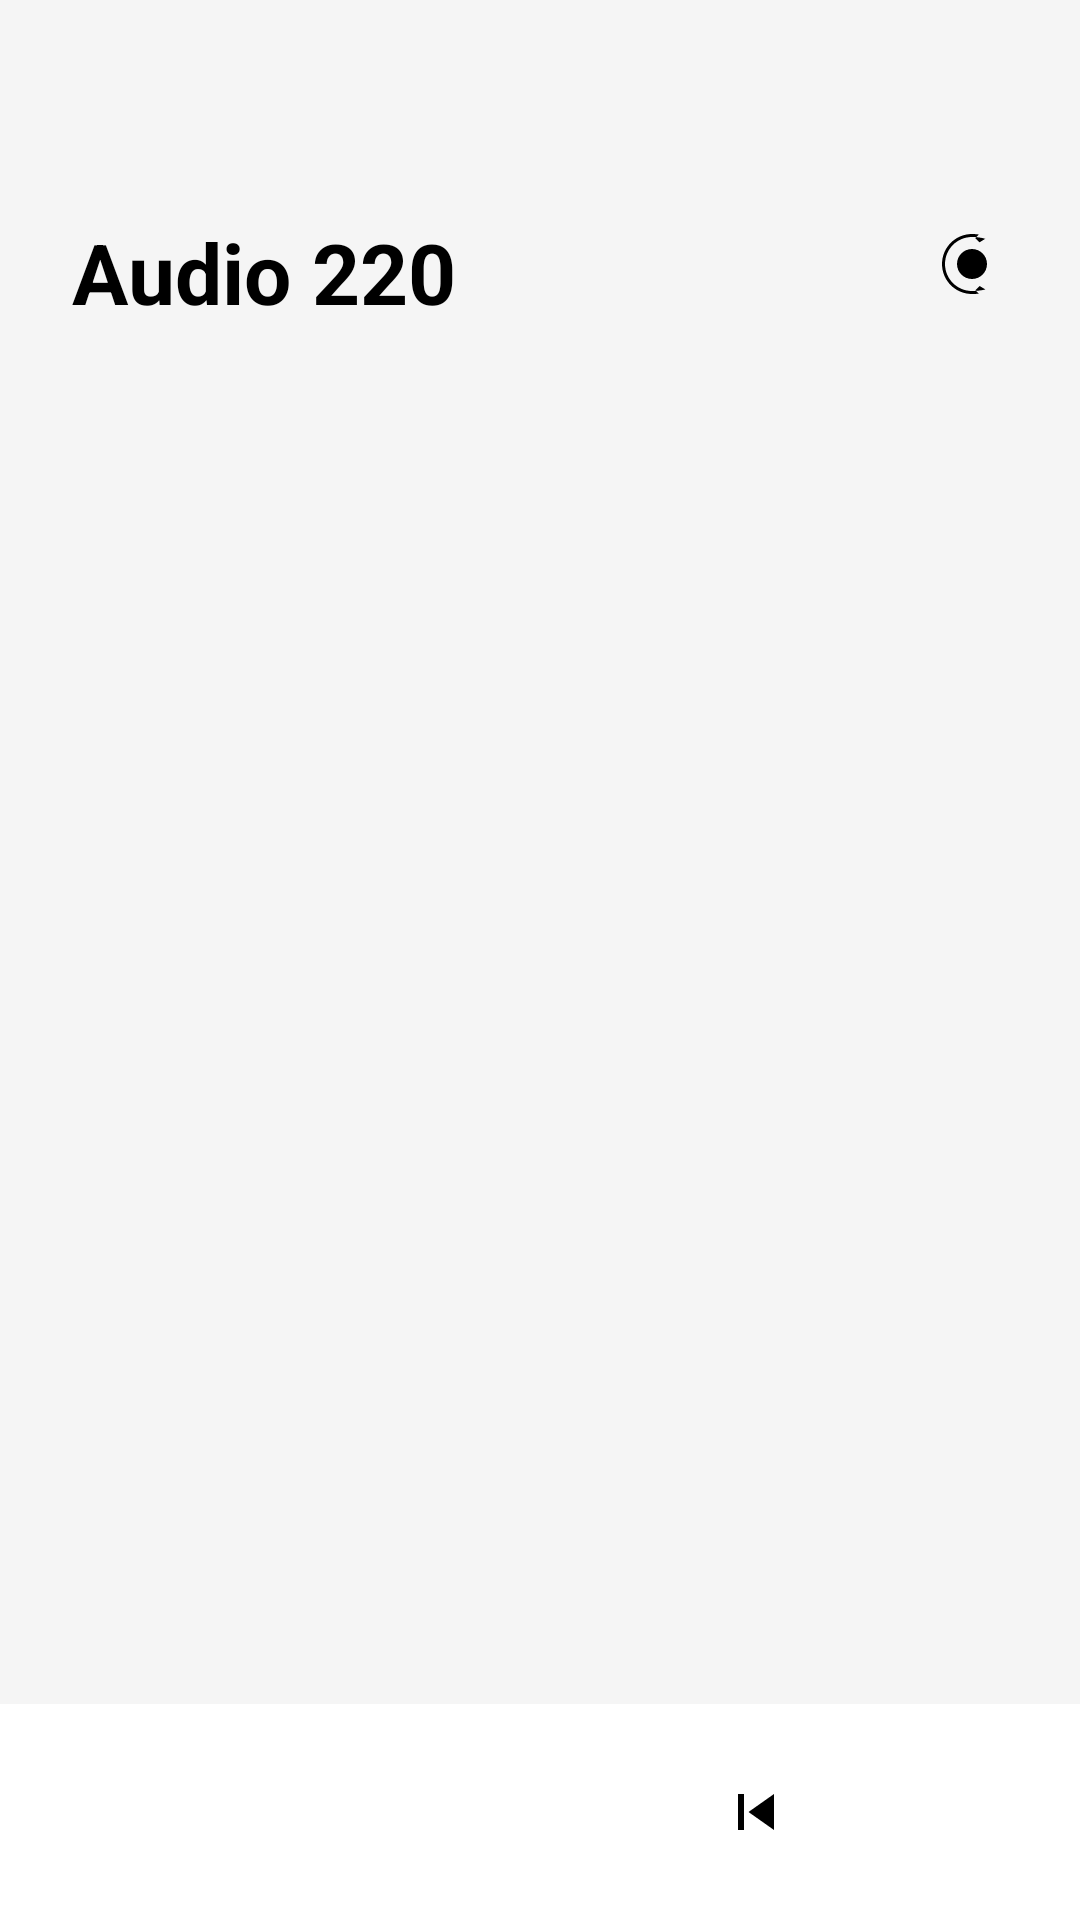

Layout XML and referenced resources for this Android screen:
<!-- AndroidManifest.xml: activity theme Theme.SpotifyLocalPlayer -->
<!-- res/layout/activity_main.xml -->
<?xml version="1.0" encoding="utf-8"?>
<androidx.constraintlayout.widget.ConstraintLayout
    xmlns:android="http://schemas.android.com/apk/res/android"
    xmlns:app="http://schemas.android.com/apk/res-auto"
    android:layout_width="match_parent"
    android:layout_height="match_parent"
    android:background="@color/spotify_dark">

    <androidx.constraintlayout.widget.Guideline
        android:id="@+id/guideline_top"
        android:layout_width="wrap_content"
        android:layout_height="wrap_content"
        android:orientation="horizontal"
        app:layout_constraintGuide_begin="56dp" />

    <TextView
        android:id="@+id/tvHeader"
        android:layout_width="0dp"
        android:layout_height="wrap_content"
        android:layout_marginStart="24dp"
        android:layout_marginTop="16dp"
        android:text="@string/app_name"
        android:textColor="@color/spotify_white"
        android:textSize="28sp"
        android:textStyle="bold"
        app:layout_constraintEnd_toStartOf="@+id/btnThemeToggle"
        app:layout_constraintStart_toStartOf="parent"
        app:layout_constraintTop_toTopOf="@+id/guideline_top" />

    <ImageButton
        android:id="@+id/btnThemeToggle"
        android:layout_width="40dp"
        android:layout_height="40dp"
        android:layout_marginEnd="16dp"
        android:layout_marginTop="12dp"
        android:background="?attr/selectableItemBackgroundBorderless"
        android:src="@drawable/ic_theme"
        app:layout_constraintEnd_toEndOf="parent"
        app:layout_constraintTop_toTopOf="@+id/guideline_top"
        app:tint="@color/spotify_white" />

    <androidx.recyclerview.widget.RecyclerView
        android:id="@+id/rvSongs"
        android:layout_width="0dp"
        android:layout_height="0dp"
        android:layout_marginStart="8dp"
        android:layout_marginEnd="8dp"
        android:clipToPadding="false"
        android:paddingBottom="80dp"
        android:layout_marginTop="20dp"
        app:layout_constraintBottom_toBottomOf="parent"
        app:layout_constraintEnd_toEndOf="parent"
        app:layout_constraintStart_toStartOf="parent"
        app:layout_constraintTop_toBottomOf="@+id/tvHeader" />

    <View
        android:id="@+id/playerBackground"
        android:layout_width="0dp"
        android:layout_height="72dp"
        android:background="@color/spotify_dark_card"
        app:layout_constraintBottom_toBottomOf="parent"
        app:layout_constraintEnd_toEndOf="parent"
        app:layout_constraintStart_toStartOf="parent" />

    <TextView
        android:id="@+id/tvNowPlaying"
        android:layout_width="0dp"
        android:layout_height="wrap_content"
        android:layout_marginStart="16dp"
        android:layout_marginTop="8dp"
        android:ellipsize="end"
        android:maxLines="1"
        android:textColor="@color/spotify_white"
        android:textSize="14sp"
        android:textStyle="bold"
        app:layout_constraintEnd_toStartOf="@+id/btnPrevious"
        app:layout_constraintStart_toStartOf="parent"
        app:layout_constraintTop_toTopOf="@+id/playerBackground" />

    <TextView
        android:id="@+id/tvNowPlayingArtist"
        android:layout_width="0dp"
        android:layout_height="wrap_content"
        android:ellipsize="end"
        android:maxLines="1"
        android:textColor="@color/spotify_gray"
        android:textSize="12sp"
        app:layout_constraintEnd_toStartOf="@+id/btnPrevious"
        app:layout_constraintStart_toStartOf="@+id/tvNowPlaying"
        app:layout_constraintTop_toBottomOf="@+id/tvNowPlaying" />

    <ImageButton
        android:id="@+id/btnPrevious"
        android:layout_width="40dp"
        android:layout_height="40dp"
        android:background="?attr/selectableItemBackgroundBorderless"
        android:src="@drawable/ic_previous"
        app:layout_constraintBottom_toBottomOf="@+id/playerBackground"
        app:layout_constraintEnd_toStartOf="@+id/btnPlayPause"
        app:layout_constraintStart_toEndOf="@+id/tvNowPlayingArtist"
        app:layout_constraintTop_toTopOf="@+id/playerBackground"
        app:tint="@color/spotify_white" />

    <ImageButton
        android:id="@+id/btnPlayPause"
        android:layout_width="48dp"
        android:layout_height="48dp"
        android:background="?attr/selectableItemBackgroundBorderless"
        android:src="@drawable/ic_play"
        app:layout_constraintBottom_toBottomOf="@+id/playerBackground"
        app:layout_constraintEnd_toStartOf="@+id/btnNext"
        app:layout_constraintStart_toEndOf="@+id/btnPrevious"
        app:layout_constraintTop_toTopOf="@+id/playerBackground"
        app:tint="@color/spotify_white" />

    <ImageButton
        android:id="@+id/btnNext"
        android:layout_width="40dp"
        android:layout_height="40dp"
        android:background="?attr/selectableItemBackgroundBorderless"
        android:src="@drawable/ic_next"
        app:layout_constraintBottom_toBottomOf="@+id/playerBackground"
        app:layout_constraintEnd_toEndOf="parent"
        app:layout_constraintStart_toEndOf="@+id/btnPlayPause"
        app:layout_constraintTop_toTopOf="@+id/playerBackground"
        app:tint="@color/spotify_white" />

</androidx.constraintlayout.widget.ConstraintLayout>
<!-- resources referenced by this layout -->
<resources>
  <color name="spotify_dark">#FFF5F5F5</color>
  <color name="spotify_dark_card">#FFFFFFFF</color>
  <color name="spotify_gray">#FF000000</color>
  <color name="spotify_white">#FF000000</color>
  <!-- drawable ic_previous (drawable) -->
  <?xml version="1.0" encoding="utf-8"?>
  <vector xmlns:android="http://schemas.android.com/apk/res/android"
      android:width="24dp"
      android:height="24dp"
      android:viewportWidth="24"
      android:viewportHeight="24">
      <path
          android:fillColor="#FFFFFF"
          android:pathData="M6,6h2v12L6,18V6zM9.5,12l8.5,6L18,6l-8.5,6z" />
  </vector>
  <!-- drawable ic_theme (drawable) -->
  <?xml version="1.0" encoding="utf-8"?>
  <vector xmlns:android="http://schemas.android.com/apk/res/android"
      android:width="24dp"
      android:height="24dp"
      android:viewportWidth="24"
      android:viewportHeight="24">
      <path
          android:fillColor="#FFFFFF"
          android:pathData="M12,7c-2.76,0 -5,2.24 -5,5s2.24,5 5,5s5,-2.24 5,-5S14.76,7 12,7zM12,2c0.78,0 1.54,0.06 2.29,0.17l-1.19,1.19l1.41,1.41l1.92,-1.17C15.07,3.18 13.56,3 12,3c-4.97,0 -9,4.03 -9,9s4.03,9 9,9c1.56,0 3.07,-0.18 4.47,-0.5l-1.92,-1.17l-1.41,1.41l1.19,1.19C13.54,21.94 12.78,22 12,22c-5.52,0 -10,-4.48 -10,-10S6.48,2 12,2z" />
  </vector>
  <string name="app_name">Audio 220</string>
  <style name="Theme.SpotifyLocalPlayer" parent="Theme.MaterialComponents.DayNight.NoActionBar">
          <item name="colorPrimary">@color/spotify_green</item>
          <item name="colorPrimaryVariant">@color/spotify_green</item>
          <item name="colorOnPrimary">@color/spotify_black</item>
          <item name="colorSecondary">@color/spotify_green</item>
          <item name="colorSecondaryVariant">@color/spotify_green</item>
          <item name="colorOnSecondary">@color/spotify_black</item>
          <item name="android:colorBackground">@color/spotify_dark</item>
          <item name="colorSurface">@color/spotify_dark_card</item>
          <item name="colorOnSurface">@color/spotify_white</item>
          <item name="android:statusBarColor">@color/spotify_black</item>
          <item name="android:navigationBarColor">@color/spotify_black</item>
      </style>
  <color name="spotify_green">#FF1DB954</color>
  <color name="spotify_black">#FF000000</color>
</resources>
